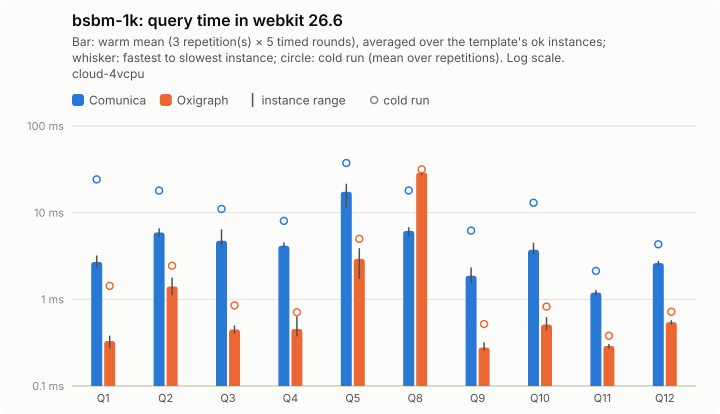

The data file committed next to this chart (first rows):
query; comunica-mean; comunica-minus; comunica-plus; comunica-cold-mean; comunica-cold-minus; comunica-cold-plus; comunica-ok; oxigraph-mean; oxigraph-minus; oxigraph-plus; oxigraph-cold-mean; oxigraph-cold-minus; oxigraph-cold-plus; oxigraph-ok
Q1; 2.7; 0.38; 0.51; 24.21; 15.7; 41.15; 5; 0.33; 0.06; 0.05; 1.43; 0.73; 2.47; 5
Q2; 5.91; 0.77; 0.68; 17.98; 8.23; 21.65; 5; 1.41; 0.29; 0.38; 2.44; 0.65; 1.5; 5
Q3; 4.74; 0.7; 1.69; 11.04; 3.99; 8.27; 5; 0.45; 0.05; 0.05; 0.85; 0.18; 0.5; 5
Q4; 4.15; 0.19; 0.39; 8.04; 1.95; 2.45; 5; 0.46; 0.08; 0.18; 0.71; 0.24; 0.38; 5
Q5; 17.42; 6.16; 4.13; 37.4; 20.02; 24.4; 5; 2.93; 1.21; 0.96; 4.98; 2.01; 1.57; 5
Q8; 6.17; 0.84; 0.64; 18.03; 8.19; 21.04; 5; 29.05; 1.99; 1.31; 31.6; 5.29; 7.4; 5
Q9; 1.87; 0.33; 0.46; 6.21; 3.68; 6.75; 5; 0.28; 0.02; 0.04; 0.52; 0.17; 0.35; 5
Q10; 3.73; 0.46; 0.76; 13; 7.13; 24.29; 5; 0.51; 0.07; 0.11; 0.82; 0.22; 0.6; 5
Q11; 1.2; 0.11; 0.08; 2.13; 0.52; 1.13; 5; 0.29; 0.02; 0.02; 0.38; 0.07; 0.05; 5
Q12; 2.62; 0.16; 0.16; 4.31; 0.33; 0.37; 5; 0.55; 0.03; 0.03; 0.72; 0.17; 0.33; 5
